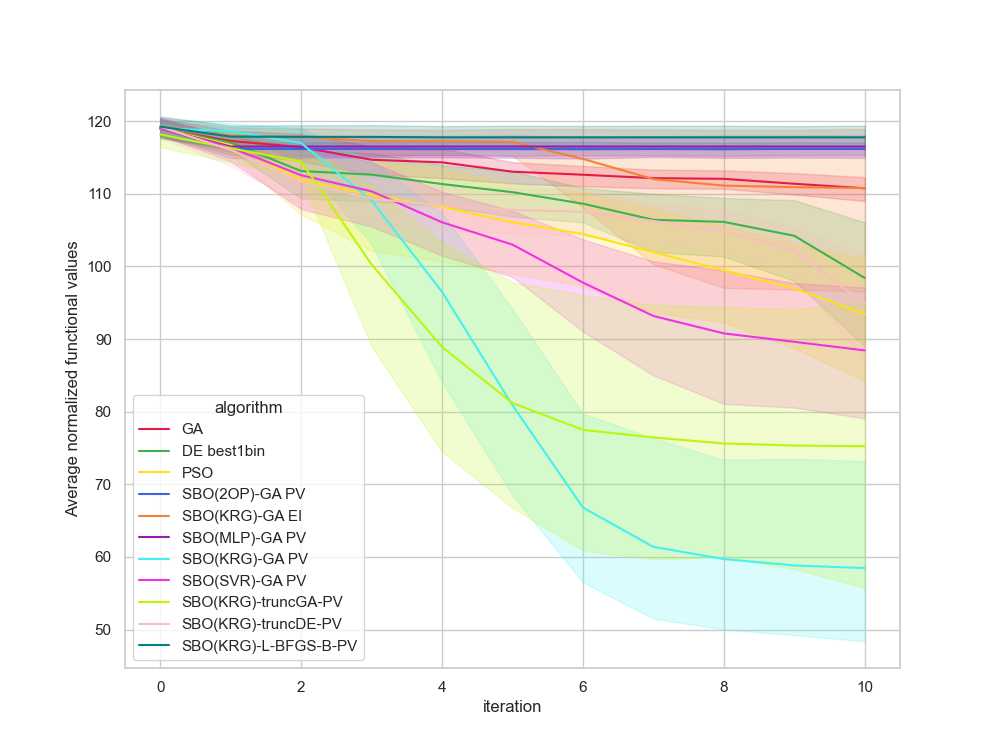

The data file committed next to this chart (first rows):
, Unnamed: 0, value, iteration, algorithm, replicate
0, 0.0, 117, 0, GA, 0
1, 1.0, 117, 1, GA, 0
2, 2.0, 116, 2, GA, 0
3, 3.0, 116, 3, GA, 0
4, 4.0, 112.9, 4, GA, 0
5, 5.0, 112.9, 5, GA, 0
6, 6.0, 112.9, 6, GA, 0
7, 7.0, 112.9, 7, GA, 0
8, 8.0, 112.9, 8, GA, 0
9, 9.0, 112.9, 9, GA, 0
10, 10.0, 112.9, 10, GA, 0
11, 11.0, 118.5, 0, GA, 1
12, 12.0, 114.7, 1, GA, 1
13, 13.0, 114.7, 2, GA, 1
14, 14.0, 114.7, 3, GA, 1
15, 15.0, 114.7, 4, GA, 1
16, 16.0, 114.3, 5, GA, 1
17, 17.0, 111.3, 6, GA, 1
18, 18.0, 111.2, 7, GA, 1
19, 19.0, 111.2, 8, GA, 1
20, 20.0, 107.6, 9, GA, 1
21, 21.0, 105, 10, GA, 1
22, 22.0, 118.9, 0, GA, 2
23, 23.0, 117.1, 1, GA, 2
24, 24.0, 111.3, 2, GA, 2
25, 25.0, 111.3, 3, GA, 2
26, 26.0, 111.3, 4, GA, 2
27, 27.0, 111.3, 5, GA, 2
28, 28.0, 111.3, 6, GA, 2
29, 29.0, 111.3, 7, GA, 2
30, 30.0, 111.3, 8, GA, 2
31, 31.0, 111.3, 9, GA, 2
32, 32.0, 111.3, 10, GA, 2
33, 33.0, 117.5, 0, GA, 3
34, 34.0, 117.1, 1, GA, 3
35, 35.0, 117.1, 2, GA, 3
36, 36.0, 117, 3, GA, 3
37, 37.0, 116.9, 4, GA, 3
38, 38.0, 112.6, 5, GA, 3
39, 39.0, 112.6, 6, GA, 3
40, 40.0, 110.2, 7, GA, 3
41, 41.0, 110.2, 8, GA, 3
42, 42.0, 110.2, 9, GA, 3
43, 43.0, 110.2, 10, GA, 3
44, 44.0, 117.3, 0, GA, 4
45, 45.0, 117.3, 1, GA, 4
46, 46.0, 117.3, 2, GA, 4
47, 47.0, 117.3, 3, GA, 4
48, 48.0, 116.9, 4, GA, 4
49, 49.0, 115.5, 5, GA, 4
50, 50.0, 114.3, 6, GA, 4
51, 51.0, 113.5, 7, GA, 4
52, 52.0, 112.6, 8, GA, 4
53, 53.0, 110.9, 9, GA, 4
54, 54.0, 110.9, 10, GA, 4
55, 55.0, 119.2, 0, GA, 5
56, 56.0, 117.6, 1, GA, 5
57, 57.0, 115.8, 2, GA, 5
58, 58.0, 115.8, 3, GA, 5
59, 59.0, 115.8, 4, GA, 5
... 1,150 more rows
